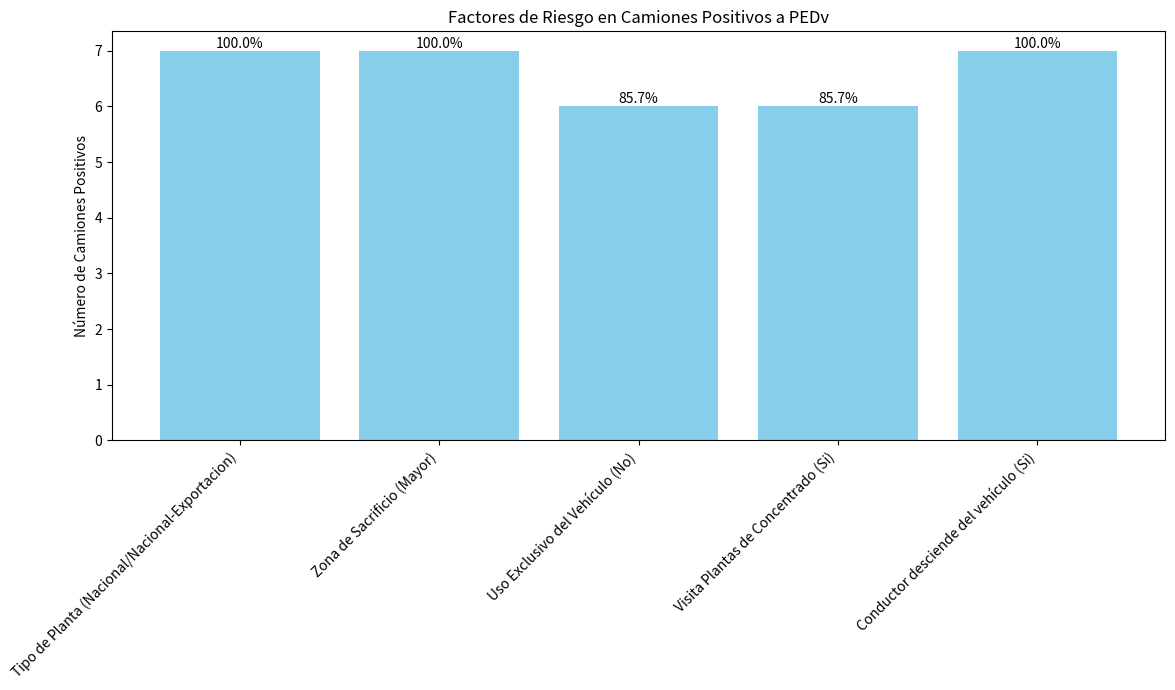
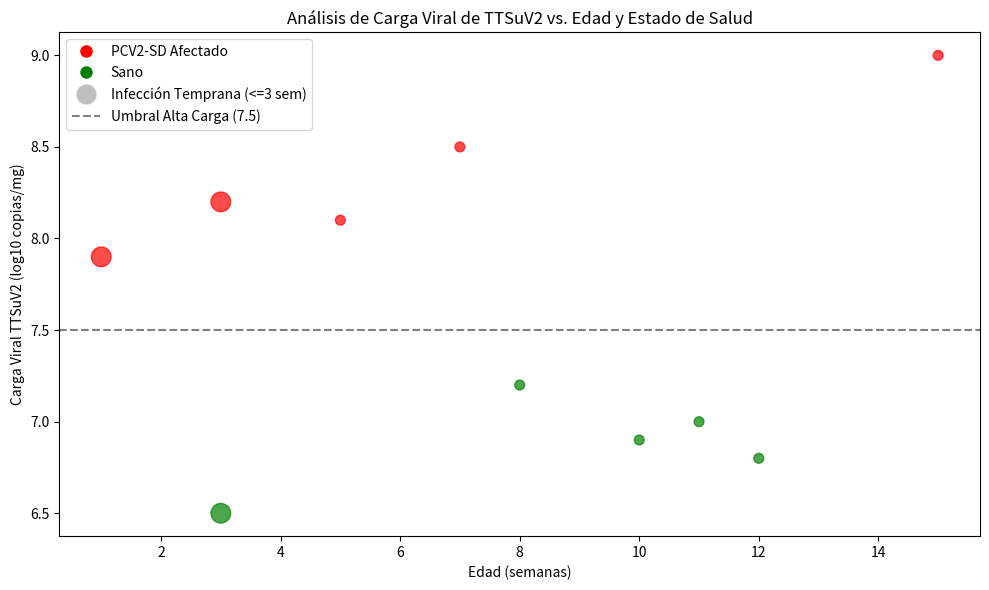

These charts were generated, in order, by the following Python code:
# --- Tarea 1: Análisis de Factores de Riesgo para PEDv en Camiones ---

# Datos simulados de camiones (PEDv)
# Cada diccionario representa un camión con sus características y el resultado de la prueba de PEDv.
# 'pcr_pedv_ingreso': 'Positivo' o 'Negativo' (resultado de RT-PCR al ingresar a la planta)
# 'tipo_planta': 'Nacional', 'Nacional-Exportacion', 'Local'
# 'zona_sacrificio': 'Mayor', 'Menor'
# 'uso_exclusivo_vehiculo': 'Si' (solo cerdos) o 'No' (cerdos y otros productos)
# 'visita_plantas_concentrado': 'Si' o 'No'
# 'conductor_desciende': 'Si' o 'No'

datos_camiones = [
    {'id_camion': 1, 'pcr_pedv_ingreso': 'Positivo', 'tipo_planta': 'Nacional', 'zona_sacrificio': 'Mayor', 'uso_exclusivo_vehiculo': 'No', 'visita_plantas_concentrado': 'Si', 'conductor_desciende': 'Si'},
    {'id_camion': 2, 'pcr_pedv_ingreso': 'Negativo', 'tipo_planta': 'Local', 'zona_sacrificio': 'Menor', 'uso_exclusivo_vehiculo': 'Si', 'visita_plantas_concentrado': 'No', 'conductor_desciende': 'No'},
    {'id_camion': 3, 'pcr_pedv_ingreso': 'Positivo', 'tipo_planta': 'Nacional-Exportacion', 'zona_sacrificio': 'Mayor', 'uso_exclusivo_vehiculo': 'No', 'visita_plantas_concentrado': 'Si', 'conductor_desciende': 'Si'},
    {'id_camion': 4, 'pcr_pedv_ingreso': 'Negativo', 'tipo_planta': 'Nacional', 'zona_sacrificio': 'Mayor', 'uso_exclusivo_vehiculo': 'Si', 'visita_plantas_concentrado': 'No', 'conductor_desciende': 'Si'}, # Conductor desciende
    {'id_camion': 5, 'pcr_pedv_ingreso': 'Positivo', 'tipo_planta': 'Nacional', 'zona_sacrificio': 'Mayor', 'uso_exclusivo_vehiculo': 'No', 'visita_plantas_concentrado': 'No', 'conductor_desciende': 'Si'},
    {'id_camion': 6, 'pcr_pedv_ingreso': 'Negativo', 'tipo_planta': 'Local', 'zona_sacrificio': 'Menor', 'uso_exclusivo_vehiculo': 'Si', 'visita_plantas_concentrado': 'No', 'conductor_desciende': 'No'},
    {'id_camion': 7, 'pcr_pedv_ingreso': 'Positivo', 'tipo_planta': 'Nacional-Exportacion', 'zona_sacrificio': 'Mayor', 'uso_exclusivo_vehiculo': 'No', 'visita_plantas_concentrado': 'Si', 'conductor_desciende': 'Si'},
    {'id_camion': 8, 'pcr_pedv_ingreso': 'Positivo', 'tipo_planta': 'Nacional', 'zona_sacrificio': 'Mayor', 'uso_exclusivo_vehiculo': 'No', 'visita_plantas_concentrado': 'Si', 'conductor_desciende': 'Si'},
    {'id_camion': 9, 'pcr_pedv_ingreso': 'Negativo', 'tipo_planta': 'Local', 'zona_sacrificio': 'Menor', 'uso_exclusivo_vehiculo': 'Si', 'visita_plantas_concentrado': 'No', 'conductor_desciende': 'No'},
    {'id_camion': 10, 'pcr_pedv_ingreso': 'Positivo', 'tipo_planta': 'Nacional', 'zona_sacrificio': 'Mayor', 'uso_exclusivo_vehiculo': 'No', 'visita_plantas_concentrado': 'Si', 'conductor_desciende': 'Si'},
    {'id_camion': 11, 'pcr_pedv_ingreso': 'Positivo', 'tipo_planta': 'Nacional', 'zona_sacrificio': 'Mayor', 'uso_exclusivo_vehiculo': 'Si', 'visita_plantas_concentrado': 'Si', 'conductor_desciende': 'Si'}, # Uso exclusivo SI, pero positivo, para mostrar variabilidad
    {'id_camion': 12, 'pcr_pedv_ingreso': 'Negativo', 'tipo_planta': 'Nacional-Exportacion', 'zona_sacrificio': 'Mayor', 'uso_exclusivo_vehiculo': 'No', 'conductor_desciende': 'No'},
]

# Datos simulados de animales (TTSuV2)
# 'id_animal': Identificador del animal
# 'estado_salud': 'PCV2-SD Afectado' o 'Sano'
# 'edad_semanas': Edad del animal en semanas (para ver infección temprana)
# 'carga_viral_ttsuv2_bm': Carga viral de TTSuV2 en médula ósea (log10 copias/mg), un valor más alto indica mayor carga
# Valores de carga viral altos > 7.5 log10 copias/mg [23, 26]
datos_animales = [
    {'id_animal': 101, 'estado_salud': 'PCV2-SD Afectado', 'edad_semanas': 3, 'carga_viral_ttsuv2_bm': 8.2}, # Infección temprana, alta carga
    {'id_animal': 102, 'estado_salud': 'Sano', 'edad_semanas': 3, 'carga_viral_ttsuv2_bm': 6.5},
    {'id_animal': 103, 'estado_salud': 'PCV2-SD Afectado', 'edad_semanas': 7, 'carga_viral_ttsuv2_bm': 8.5}, # Alta carga
    {'id_animal': 104, 'estado_salud': 'Sano', 'edad_semanas': 11, 'carga_viral_ttsuv2_bm': 7.0},
    {'id_animal': 105, 'estado_salud': 'PCV2-SD Afectado', 'edad_semanas': 1, 'carga_viral_ttsuv2_bm': 7.9}, # Infección temprana, alta carga
    {'id_animal': 106, 'estado_salud': 'Sano', 'edad_semanas': 8, 'carga_viral_ttsuv2_bm': 7.2},
    {'id_animal': 107, 'estado_salud': 'PCV2-SD Afectado', 'edad_semanas': 15, 'carga_viral_ttsuv2_bm': 9.0}, # Alta carga
    {'id_animal': 108, 'estado_salud': 'Sano', 'edad_semanas': 12, 'carga_viral_ttsuv2_bm': 6.8},
    {'id_animal': 109, 'estado_salud': 'PCV2-SD Afectado', 'edad_semanas': 5, 'carga_viral_ttsuv2_bm': 8.1}, # Alta carga
    {'id_animal': 110, 'estado_salud': 'Sano', 'edad_semanas': 10, 'carga_viral_ttsuv2_bm': 6.9},
]

print("--- Análisis de Factores de Riesgo para PEDv en Camiones ---")

total_camiones = len(datos_camiones)
print(f"Número total de camiones en el estudio: {total_camiones}")

# 1. Contar camiones positivos a PEDv
camiones_pedv_positivos = [c for c in datos_camiones if c['pcr_pedv_ingreso'] == 'Positivo']
num_pedv_positivos = len(camiones_pedv_positivos)
print(f"Número de camiones positivos a PEDv al ingreso: {num_pedv_positivos}")
if total_camiones > 0:
    porcentaje_pedv_positivos = (num_pedv_positivos / total_camiones) * 100
    print(f"Porcentaje de camiones positivos a PEDv: {porcentaje_pedv_positivos:.2f}%")
else:
    porcentaje_pedv_positivos = 0
    print("No hay camiones para analizar.")

if num_pedv_positivos > 0:
    print("\nFactores de riesgo en camiones positivos a PEDv:")
    # 2. Contar factores de riesgo específicos en camiones positivos
    factores_de_riesgo_pedv = {
        'Tipo de Planta (Nacional/Nacional-Exportacion)': 0,
        'Zona de Sacrificio (Mayor)': 0,
        'Uso Exclusivo del Vehículo (No)': 0,
        'Visita Plantas de Concentrado (Si)': 0,
        'Conductor desciende del vehículo (Si)': 0
    }

    for camion in camiones_pedv_positivos:
        if camion['tipo_planta'] in ['Nacional', 'Nacional-Exportacion']:
            factores_de_riesgo_pedv['Tipo de Planta (Nacional/Nacional-Exportacion)'] += 1
        if camion['zona_sacrificio'] == 'Mayor':
            factores_de_riesgo_pedv['Zona de Sacrificio (Mayor)'] += 1
        if camion['uso_exclusivo_vehiculo'] == 'No':
            factores_de_riesgo_pedv['Uso Exclusivo del Vehículo (No)'] += 1
        if camion['visita_plantas_concentrado'] == 'Si':
            factores_de_riesgo_pedv['Visita Plantas de Concentrado (Si)'] += 1
        if camion['conductor_desciende'] == 'Si':
            factores_de_riesgo_pedv['Conductor desciende del vehículo (Si)'] += 1

    # 3. Calcular porcentajes de estos factores
    for factor, cuenta in factores_de_riesgo_pedv.items():
        porcentaje_factor = (cuenta / num_pedv_positivos) * 100
        print(f"- {factor}: {cuenta} camiones ({porcentaje_factor:.2f}%)")
else:
    print("\nNo hay camiones positivos a PEDv para analizar factores de riesgo.")

# --- Tarea 2: Identificación de Condiciones de TTSuV2 de Alta Carga Viral ---

print("\n--- Identificación de Condiciones de TTSuV2 de Alta Carga Viral ---")

umbral_alta_carga_ttsuv2 = 7.5 # Basado en la discusión sobre cargas virales altas [23, 26]

animales_alta_carga_ttsuv2 = [
    a for a in datos_animales if a['carga_viral_ttsuv2_bm'] > umbral_alta_carga_ttsuv2
]

print(f"\nAnimales con carga viral de TTSuV2 en médula ósea > {umbral_alta_carga_ttsuv2} log10 copias/mg:")

if len(animales_alta_carga_ttsuv2) > 0:
    for animal in animales_alta_carga_ttsuv2:
        es_pcv2_sd_afectado = animal['estado_salud'] == 'PCV2-SD Afectado'
        infeccion_temprana = animal['edad_semanas'] <= 3 # Definimos 'temprana' como 3 semanas o menos

        print(f"- Animal ID: {animal['id_animal']}")
        print(f"  Estado de Salud: {animal['estado_salud']}")
        print(f"  Edad (semanas): {animal['edad_semanas']}")
        print(f"  Carga Viral TTSuV2 (BM): {animal['carga_viral_ttsuv2_bm']:.2f} log10 copias/mg")
        print(f"  ¿PCV2-SD Afectado? {'Sí' if es_pcv2_sd_afectado else 'No'}")
        print(f"  ¿Infección Temprana (<={infeccion_temprana} semanas)? {'Sí' if infeccion_temprana else 'No'}")
        print("-" * 30)

    # Contar y analizar específicamente aquellos con alta carga y PCV2-SD
    num_alta_carga_pcv2_sd = sum(1 for a in animales_alta_carga_ttsuv2 if a['estado_salud'] == 'PCV2-SD Afectado')
    num_alta_carga_infeccion_temprana = sum(1 for a in animales_alta_carga_ttsuv2 if a['edad_semanas'] <= 3)

    print(f"\nResumen:")
    print(f"- {num_alta_carga_pcv2_sd} animales con alta carga TTSuV2 están afectados por PCV2-SD (simulando la asociación).")
    print(f"- {num_alta_carga_infeccion_temprana} animales con alta carga TTSuV2 tuvieron infección temprana (simulando la relación con mayor propensión a PCV2-SD).")

else:
    print("No se encontraron animales con alta carga viral de TTSuV2 en médula ósea.")

# --- Paso 4: Visualización Gráfica de los Resultados ---
import matplotlib.pyplot as plt
import numpy as np

def graficar_factores_riesgo_pedv(factores, num_positivos):
    """Crea un gráfico de barras para los factores de riesgo de PEDv."""
    nombres_factores = list(factores.keys())
    conteos = list(factores.values())
    porcentajes = [(c / num_positivos) * 100 for c in conteos]

    fig, ax = plt.subplots(figsize=(12, 7))
    bars = ax.bar(nombres_factores, conteos, color='skyblue')

    ax.set_ylabel('Número de Camiones Positivos')
    ax.set_title('Factores de Riesgo en Camiones Positivos a PEDv')
    ax.set_xticks(np.arange(len(nombres_factores)))
    ax.set_xticklabels(nombres_factores, rotation=45, ha="right")

    for i, bar in enumerate(bars):
        height = bar.get_height()
        ax.text(bar.get_x() + bar.get_width() / 2.0, height, f'{porcentajes[i]:.1f}%', ha='center', va='bottom')

    plt.tight_layout()
    plt.savefig('pedv_factores_riesgo.png')
    print("\nGráfico de factores de riesgo para PEDv guardado como 'pedv_factores_riesgo.png'")

def graficar_analisis_ttsuv2(datos, umbral):
    """Crea un gráfico de dispersión para el análisis de TTSuV2."""
    edades = [d['edad_semanas'] for d in datos]
    cargas_virales = [d['carga_viral_ttsuv2_bm'] for d in datos]
    colores = ['red' if d['estado_salud'] == 'PCV2-SD Afectado' else 'green' for d in datos]
    tamaños = [200 if d['edad_semanas'] <= 3 else 50 for d in datos] # Más grande para infección temprana

    fig, ax = plt.subplots(figsize=(10, 6))
    scatter = ax.scatter(edades, cargas_virales, c=colores, s=tamaños, alpha=0.7)

    ax.axhline(y=umbral, color='gray', linestyle='--', label=f'Umbral Alta Carga ({umbral})')
    ax.set_xlabel('Edad (semanas)')
    ax.set_ylabel('Carga Viral TTSuV2 (log10 copias/mg)')
    ax.set_title('Análisis de Carga Viral de TTSuV2 vs. Edad y Estado de Salud')
    
    # Leyenda personalizada
    from matplotlib.lines import Line2D
    legend_elements = [
        Line2D([0], [0], marker='o', color='w', label='PCV2-SD Afectado', markerfacecolor='red', markersize=10),
        Line2D([0], [0], marker='o', color='w', label='Sano', markerfacecolor='green', markersize=10),
        Line2D([0], [0], marker='o', color='w', label='Infección Temprana (<=3 sem)', markerfacecolor='gray', markersize=15, alpha=0.5),
        Line2D([0], [0], color='gray', linestyle='--', label=f'Umbral Alta Carga ({umbral})')
    ]
    ax.legend(handles=legend_elements)

    plt.tight_layout()
    plt.savefig('ttsuv2_carga_viral_analisis.png')
    print("Gráfico de análisis de TTSuV2 guardado como 'ttsuv2_carga_viral_analisis.png'")

print("--- Visualización Gráfica de los Resultados ---")
if num_pedv_positivos > 0:
    graficar_factores_riesgo_pedv(factores_de_riesgo_pedv, num_pedv_positivos)

if len(datos_animales) > 0:
    graficar_analisis_ttsuv2(datos_animales, umbral_alta_carga_ttsuv2)
